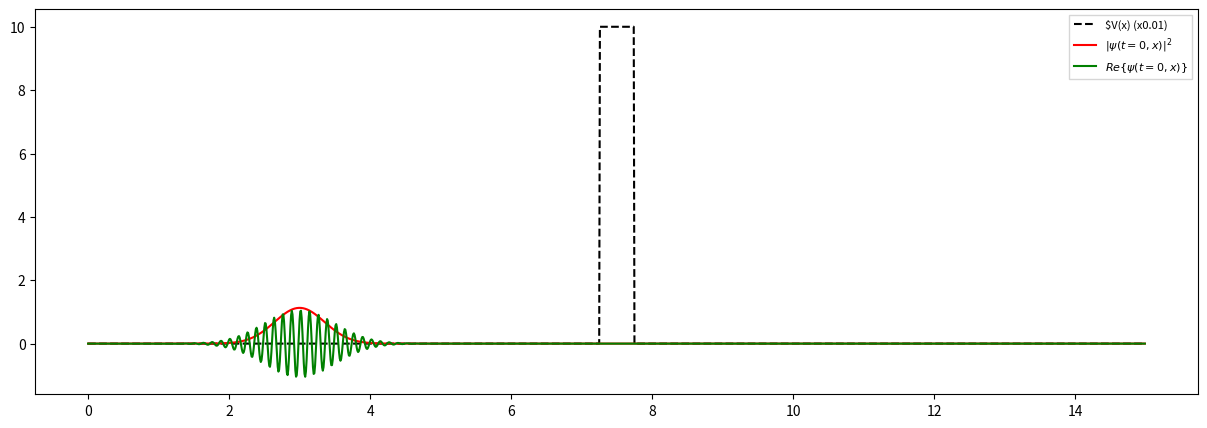
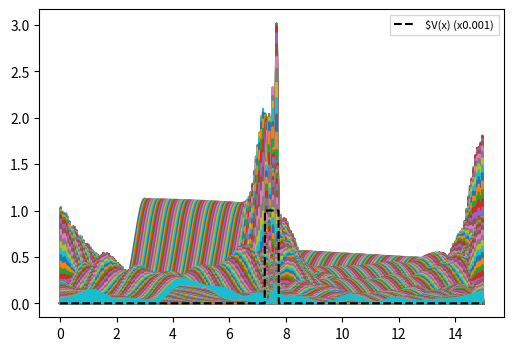
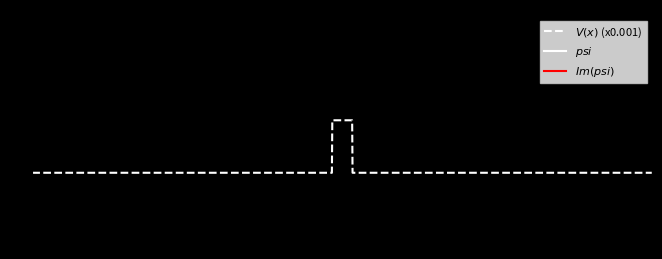

Generate these figures, in order, with matplotlib: (Note: this script raises an exception after producing the figures.)
import numpy as np
from scipy import integrate
from scipy import sparse

import matplotlib.pyplot as plt
from matplotlib import animation
plt.rc('savefig', dpi=300)


# Set initial conditions
dx = 0.01                  # spatial separation
x = np.arange(0, 15, dx)    # spatial grid points

kx = 50                     # wave number
m = 1                       # mass
sigma = 0.5                 # width of initial gaussian wave-packet
x0 = 3.0                    # center of initial gaussian wave-packet


# Initial Wavefunction
A = 1.0 / (sigma * np.sqrt(np.pi))  # normalization constant
psi0 = np.sqrt(A) * np.exp(-(x-x0)**2 / (2.0 * sigma**2)) * np.exp(1j * kx * x)


# Potential V(x)

V = np.zeros(x.shape)
for i, _x in enumerate(x):
    if _x > 7.25 and _x < 7.75:
        V[i] = 1000
    else:
        V[i] = 0


# Make a plot of psi0 and V
fig = plt.figure(figsize=(15, 5))
plt.plot(x, V*0.01, "k--", label=r"$V(x) (x0.01)")
plt.plot(x, np.abs(psi0)**2, "r", label=r"$\vert\psi(t=0,x)\vert^2$")
plt.plot(x, np.real(psi0), "g", label=r"$Re\{\psi(t=0,x)\}$")
plt.legend(loc=1, fontsize=8, fancybox=False)
fig.savefig('expstep_initial@2x.png')

print("Total Probability: ", np.sum(np.abs(psi0)**2)*dx)


# Laplace Operator (Finite Difference)
D2 = sparse.diags([1, -2, 1], [-1, 0, 1], shape=(x.size, x.size)) / dx**2


# Solve Schrodinger Equation
hbar = 1
# hbar = 1.0545718176461565e-34
# RHS of Schrodinger Equation
def psi_t(t, psi):
    return -1j * (- 0.5 * hbar / m * D2.dot(psi) + V / hbar * psi)


# Solve the Initial Value Problem
dt = 0.001  # time interval for snapshots
t0 = 0.0    # initial time
tf = 1  # final time
t_eval = np.arange(t0, tf, dt)  # recorded time shots

print("Solving initial value problem")
sol = integrate.solve_ivp(psi_t,
                          t_span=[t0, tf],
                          y0=psi0,
                          t_eval=t_eval,
                          method="RK23")

print ("Solved! ")


# Plotting
fig = plt.figure(figsize=(6, 4))
for i, t in enumerate(sol.t):
    plt.plot(x, np.abs(sol.y[:, i])**2)                  # Plot Wavefunctions
    print("Total Prob. in frame", i, "=", np.sum(np.abs(sol.y[:, i])**2)*dx)   # Print Total Probability (Should = 1)
plt.plot(x, V * 0.001, "k--", label=r"$V(x) (x0.001)")   # Plot Potential
plt.legend(loc=1, fontsize=8, fancybox=False)
fig.savefig('sinestep@2x.png')


# Animation
fig = plt.figure(figsize=(8, 6))

ax = plt.subplot(2, 1, 1)
ax.set_xlim(0, 15)
ax.set_ylim(-1, 3)
title = ax.set_title('')
line11, = ax.plot([], [], "w--", label=r"$V(x)$ (x0.001)")
line12, = ax.plot([], [], "w", label=r"$psi$")
line13, = ax.plot([], [], 'r', label=r"$Im(psi)$")
plt.legend(loc=1, fontsize=8, fancybox=False)



fig.patch.set_facecolor('black')
ax.set_facecolor('black')

def init():
    line11.set_data(x, V * 0.001)
    return line11,


def animate(i):
    line12.set_data(x, np.real(sol.y[:, i]))
    line13.set_data(x, np.imag(sol.y[:, i]))
    title.set_text('Time = {0:1.3f}'.format(sol.t[i]))
    print (f"Frame: {i}")
    return line12,


anim = animation.FuncAnimation(fig, animate, init_func=init,
                               frames=len(sol.t), interval=200, blit=True)


# Save the animation into a short video
print("Generating mp4")
anim.save('expstep.mp4', fps=60, extra_args=['-vcodec', 'libx264'], dpi=300)
# anim.save('step@2x.gif', writer='pillow', fps=15)
# anim.save('step@2x.gif', writer='imagemagick', fps=15, dpi=150, extra_args=['-layers Optimize'])